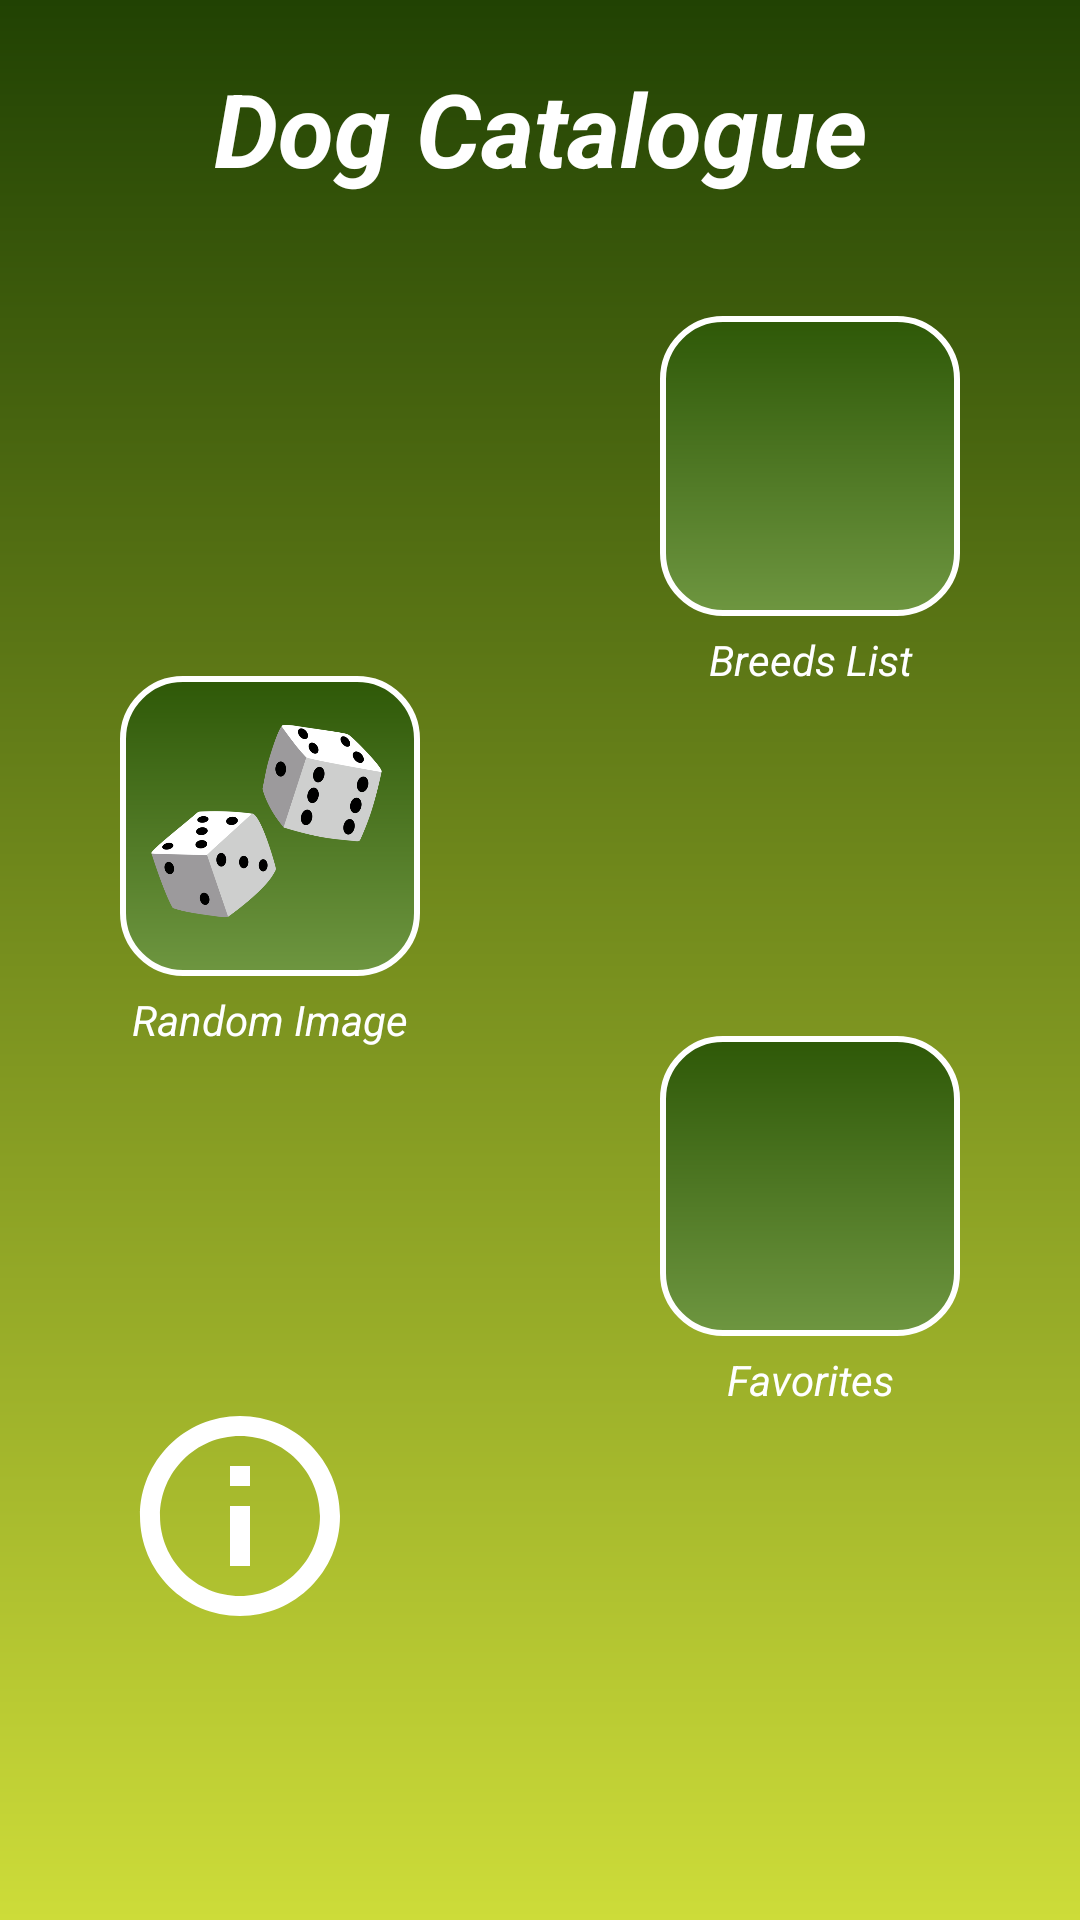

The Android layout XML behind this screen, and the referenced resources:
<!-- AndroidManifest.xml: application theme Theme.AppCompat.Light.NoActionBar -->
<!-- res/layout/activity_main.xml -->
<RelativeLayout
    android:layout_width="match_parent"
    android:layout_height="match_parent"
    android:background="@drawable/back_main"
    android:orientation="vertical"
    xmlns:android="http://schemas.android.com/apk/res/android">


    <TextView
        android:id="@+id/txtTitle"
        android:layout_alignParentTop="true"
        android:layout_alignParentStart="true"
        android:layout_width="match_parent"
        android:layout_height="wrap_content"
        android:gravity="center"
        android:text="Dog Catalogue"
        android:layout_marginTop="20dp"
        android:layout_marginStart="20dp"
        android:layout_marginEnd="20dp"
        android:textSize="34sp"
        android:textStyle="bold|italic"
        android:textColor="#FFFFFF"/>


    <ImageButton
        android:id="@+id/btnRandom"
        android:layout_below="@id/btnBreed"
        android:layout_alignStart="@id/txtTitle"
        android:layout_width="100dp"
        android:layout_height="100dp"
        android:layout_gravity="center"
        android:layout_marginTop="20dp"
        android:layout_marginEnd="20dp"
        android:layout_marginStart="20dp"
        android:src="@drawable/dice"
        android:scaleType="fitXY"
        android:background="@drawable/back_btn"
        />

    <TextView
        android:id="@+id/txtBtnRandom"
        android:layout_width="wrap_content"
        android:layout_height="wrap_content"
        android:text="Random Image"
        android:textColor="#ffffff"
        android:layout_below="@id/btnRandom"
        android:layout_alignStart="@id/btnRandom"
        android:layout_alignEnd="@id/btnRandom"
        android:gravity="center"
        android:layout_marginTop="5dp"
        android:textSize="14sp"
        android:textStyle="italic"
        />


    <ImageButton
        android:id="@+id/btnBreed"
        android:layout_below="@id/txtTitle"
        android:layout_alignEnd="@id/txtTitle"
        android:layout_width="100dp"
        android:layout_height="100dp"
        android:layout_gravity="center"
        android:layout_marginTop="40dp"
        android:layout_marginEnd="20dp"
        android:layout_marginStart="20dp"
        android:src="@drawable/ic_list"
        android:scaleType="fitXY"
        android:padding="5dp"
        android:background="@drawable/back_btn"
        />

    <TextView
        android:id="@+id/txtBtnBreeds"
        android:layout_width="wrap_content"
        android:layout_height="wrap_content"
        android:text="Breeds List"
        android:textColor="#ffffff"
        android:layout_below="@id/btnBreed"
        android:layout_alignStart="@id/btnBreed"
        android:layout_alignEnd="@id/btnBreed"
        android:gravity="center"
        android:layout_marginTop="5dp"
        android:textSize="14sp"
        android:textStyle="italic"
        />


    <ImageButton
        android:id="@+id/btnFav"
        android:layout_width="100dp"
        android:layout_height="100dp"
        android:layout_below="@id/btnRandom"
        android:layout_alignEnd="@id/txtTitle"
        android:layout_marginEnd="20dp"
        android:layout_marginTop="20dp"
        android:background="@drawable/back_btn"
        android:src="@drawable/ic_star"
        android:scaleType="fitXY"
        android:padding="10dp"/>

    <TextView
        android:id="@+id/txtBtnFav"
        android:layout_width="wrap_content"
        android:layout_height="wrap_content"
        android:text="Favorites"
        android:textColor="#ffffff"
        android:layout_below="@id/btnFav"
        android:layout_alignStart="@id/btnFav"
        android:layout_alignEnd="@id/btnFav"
        android:gravity="center"
        android:layout_marginTop="5dp"
        android:textSize="14sp"
        android:textStyle="italic"
        />

    <ImageButton
        android:id="@+id/btnAboutMe"
        android:layout_width="80dp"
        android:layout_height="80dp"
        android:layout_gravity="center"
        android:layout_marginTop="20dp"
        android:layout_marginEnd="20dp"
        android:background="@drawable/ic_info"
        android:backgroundTint="#ffffff"
        android:layout_below="@id/btnFav"
        android:layout_alignStart="@id/btnRandom"
        android:layout_alignEnd="@id/btnRandom"
        />


</RelativeLayout>
<!-- resources referenced by this layout -->
<resources>
  <!-- drawable back_btn (drawable) -->
  <?xml version="1.0" encoding="utf-8"?>
  <shape android:shape="rectangle"
      xmlns:android="http://schemas.android.com/apk/res/android">
  
      <stroke android:color="#ffffff" android:width="2dp"/>
  
      <corners
          android:radius="20dp"/>
      <gradient
          android:startColor="#6E9640"
          android:endColor="#2E5807"
          android:angle="90"/>
  
  
  
  </shape>
  <!-- drawable back_main (drawable) -->
  <?xml version="1.0" encoding="utf-8"?>
  <shape android:shape="rectangle"
      xmlns:android="http://schemas.android.com/apk/res/android">
  
  <gradient
      android:startColor="#CDDC39"
      android:endColor="#214203"
      android:angle="90"/>
  
  
  
  </shape>
  <!-- drawable dice: png bitmap (drawable, 51323 bytes) -->
  <!-- drawable ic_info (drawable) -->
  <vector android:height="24dp" android:tint="#DF7A14"
      android:viewportHeight="24.0" android:viewportWidth="24.0"
      android:width="24dp" xmlns:android="http://schemas.android.com/apk/res/android">
      <path android:fillColor="#FF000000" android:pathData="M11,17h2v-6h-2v6zM12,2C6.48,2 2,6.48 2,12s4.48,10 10,10 10,-4.48 10,-10S17.52,2 12,2zM12,20c-4.41,0 -8,-3.59 -8,-8s3.59,-8 8,-8 8,3.59 8,8 -3.59,8 -8,8zM11,9h2L13,7h-2v2z"/>
  </vector>
</resources>
